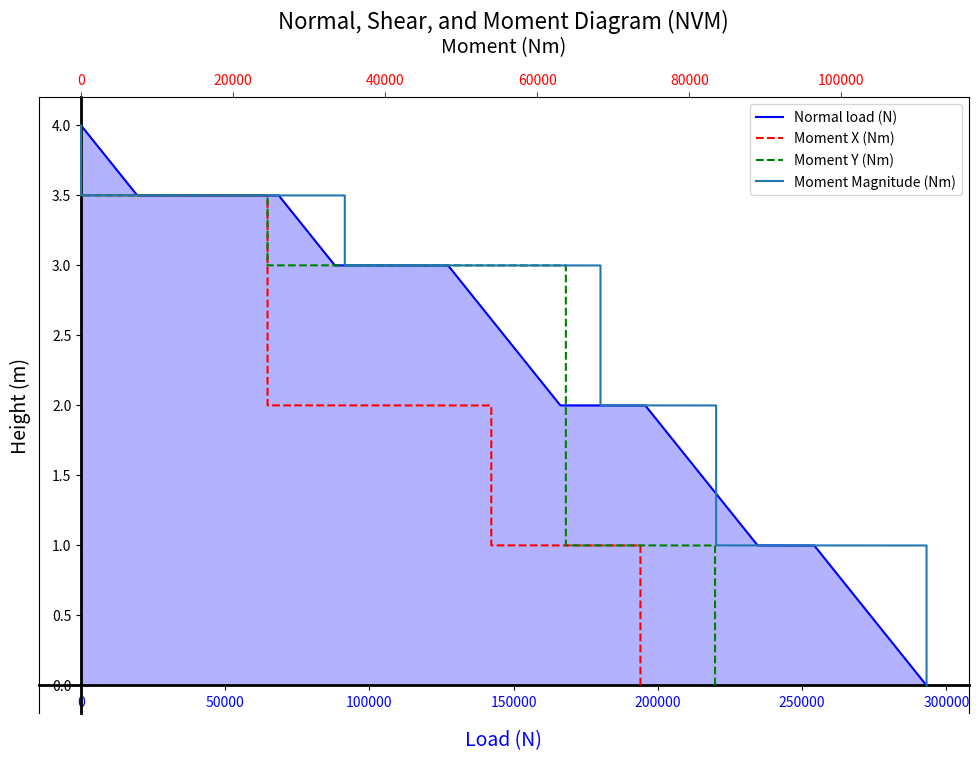

Write Python code to recreate this figure.
import numpy as np
import matplotlib.pyplot as plt

'''IDEAS:
- Multiple shells one on top of the other with different thicknesses can reduce weight
- Variable thicknesses for different cylinder sections
- Contrain is not column buckling --> For it to be optimized you need a tiny diameter
- We size the diameter based on the tank size
- Also limited by bending stiffness for diameter, AMOI
- Argue that using the max compression is not reasonable since buckling assumes constant force distribution and is geometry dependent --> Cannot be applied to a point
- Hopefully argue that the moment tension/compression is sufficiently small to be included within the safety factor
- Say that we can pressurize it such that we control tension. Pressurized during launch and vented when in zero G
'''

'''ASSUMPTIONS:
- Shell is thin walled
- Constant thickness
- Only loads considered are point load masses and shell distributed weight mass
'''

class Shell:
    def __init__(self, length, diameter, E_modulus, density, initial_thickness, poisson_ratio):
        self.length = length
        self.diameter = diameter
        self.E_modulus = E_modulus
        self.thickness = initial_thickness
        self.density = density
        self.masses = np.empty((0, 4), float)
        self.acceleration = 9.81
        self.total_weight = 2 * np.pi * (self.diameter / 2) * self.thickness * self.length * self.density * self.acceleration
        self.heights = np.array([])
        self.loads_above = np.array([])
        self.poisson_ratio = poisson_ratio
    def add_mass(self, mass, height_position, x, y):
        '''Adds a mass at a height position'''
        self.masses = np.append(self.masses, [mass, height_position, x, y], axis=0)

    def add_mass_position_array(self, mass_position_array):
        '''Takes an array with elements [Mass, Height of application,x, y]'''
        self.masses = np.array(mass_position_array)

    def set_acceleration(self, acceleration):
        '''Sets the acceleration the part is subjected to'''
        self.acceleration = acceleration
        self.total_weight = 2 * np.pi * (self.diameter / 2) * self.thickness * self.length * self.density

    def get_loads(self, resolution):
        '''Gets the loads above a certain height'''
        self.heights = np.linspace(0, self.length, resolution)
        self.loads_above = np.zeros_like(self.heights)
        self.moments_x_above = np.zeros_like(self.heights)
        self.moments_y_above = np.zeros_like(self.heights)
        for i, height in enumerate(self.heights):
            total_mass_above = np.sum(self.masses[self.masses[:, 1] > height, 0])
            total_mass_above += self.total_weight * ((self.length - height) / self.length)
            self.moments_x_above[i] = np.sum(np.multiply(self.masses[self.masses[:, 1] > height, 0], self.masses[self.masses[:, 1] > height, 2]*self.acceleration))
            self.moments_y_above[i] = np.sum(np.multiply(self.masses[self.masses[:, 1] > height, 0], self.masses[self.masses[:, 1] > height, 3]*self.acceleration))
            self.loads_above[i] = total_mass_above * self.acceleration
        self.moment_magnitudes = np.sqrt(np.power(self.moments_x_above,2) + np.power(self.moments_y_above,2))
    def get_maxload(self, resolution):
        self.get_loads(resolution)
        return self.loads_above.max()

    def plot_normal_stress_diagram(self, resolution):
        '''Plots the normal stress (N), moments (M_x and M_y) diagram of the shell at the given resolution'''
        self.get_loads(resolution)

        # Plotting the diagrams
        fig, ax1 = plt.subplots(figsize=(12, 8))

        # Plotting Load Above
        ax1.plot(self.loads_above, self.heights, label='Normal load (N)', color='b')
        ax1.fill_betweenx(self.heights, self.loads_above, color='b', alpha=0.3)  # Shading for loads
        ax1.set_xlabel('Load (N)', labelpad=15, fontsize=14, color='b')
        ax1.set_ylabel('Height (m)', labelpad=15, fontsize=14)
        ax1.tick_params(axis='x', labelcolor='b')
        ax1.set_title('Normal, Shear, and Moment Diagram (NVM)', fontsize=16)

        # Adding a secondary axis for Moments
        ax2 = ax1.twiny()
        ax2.plot(self.moments_x_above, self.heights, label='Moment X (Nm)', color='r', linestyle='--')
        ax2.plot(self.moments_y_above, self.heights, label='Moment Y (Nm)', color='g', linestyle='--')
        ax2.plot(self.moment_magnitudes, self.heights, label='Moment Magnitude (Nm)')
        ax2.set_xlabel('Moment (Nm)', labelpad=15, fontsize=14)
        ax2.tick_params(axis='x', colors='r')

        # Legends and grid
        fig.legend(loc="upper right", bbox_to_anchor=(1, 1), bbox_transform=ax1.transAxes)
        ax1.grid(False)

        # Centering x and y axes at zero and making them thicker
        ax1.spines['left'].set_position('zero')
        ax1.spines['left'].set_linewidth(2)
        ax1.spines['left'].set_color('black')
        ax1.spines['bottom'].set_position('zero')
        ax1.spines['bottom'].set_linewidth(2)
        ax1.spines['bottom'].set_color('black')

        # Removing the top and right spines for primary and secondary axes
        ax1.spines['right'].set_color('none')
        ax1.spines['top'].set_color('none')
        ax2.spines['bottom'].set_color('none')

        # Adding labels for clarity
        ax1.xaxis.set_label_position('bottom')
        ax1.yaxis.set_label_position('left')
        ax2.xaxis.set_label_position('top')

        plt.show()

    def get_safety_factor(self, allowed, real):
        return allowed / real
    def find_column_buckling_thickness(self, initial_thickness, margin=np.array([1.0, 1.05]), maxit=10000):
        '''finds the needed thickness of the shell to resist column buckling'''
        R = self.diameter/2
        iterthickness = initial_thickness
        SM = margin[0] - 0.5
        i=0
        while SM < margin[0] or SM > margin[1]:
            sigmacr = (np.power(np.pi, 2)*self.E_modulus*0.5*np.pi*(np.power(R, 4)-np.power((R-iterthickness), 4)))/(2*np.pi*R*iterthickness)
            sigmareal = self.get_maxload(1000)/(2*np.pi*R*iterthickness)
            SM = self.get_safety_factor(sigmacr, sigmareal)
            iterthickness = iterthickness/SM
            i+=1
            if i > maxit:
                print('Maximum iteration read')
                break
        return iterthickness
    def find_shell_buckling_thickness(self, pressure,initial_thickness, margin=np.array([1.0, 1.05]), maxit=10000):
        '''finds the needed thickness of the shell to resist shell buckling'''
        SM = margin[1] + 1
        R = self.diameter / 2
        iterthickness = initial_thickness
        i=0
        while SM < margin[0] or SM > margin[1]:
            sigmacr = self.get_shell_buckling_critical(iterthickness, pressure)
            sigmareal = shell.get_maxload(1000)/(2*np.pi*R*iterthickness)
            SM = self.get_safety_factor(sigmacr, sigmareal)
            iterthickness = iterthickness/SM
            i+=1
            if i > maxit:
                print('Maximum iteration read')
                break
        return iterthickness

    def find_lambda(self, thickness):
        return np.sqrt((12*(self.length**4)*(1-(self.poisson_ratio**2)))/((np.pi**4)*((self.diameter/2)**2)*(thickness**2)))

    def get_shell_buckling_critical(self, thickness, pressure):
        Q = (pressure/self.E_modulus)*(((self.diameter/2)/thickness)**2)
        lambda_val = self.find_lambda(thickness)
        k = lambda_val + (12 / np.pi ** 4) * (self.length ** 4 / ((self.diameter/2) ** 2 * thickness ** 2)) * (1 - self.poisson_ratio ** 2) / lambda_val
        critical_sigma = k*(1.983 - (0.983 * np.exp(-23.14 * Q)))*(((np.pi**2)*self.E_modulus)/(12*(1-(self.poisson_ratio**2))))*((thickness/self.length)**2)
        return critical_sigma

    def find_thickness_convolution(self, thickness, pressure):
        weightdiff = 10
        self.thickness = thickness
        while weightdiff >= 0.0001:
            weight = self.total_weight
            self.thickness_shell = self.find_shell_buckling_thickness(pressure, self.thickness)
            self.thickness_buckling = self.find_column_buckling_thickness(self.thickness)
            self.thickness = max(self.thickness_shell, self.thickness_buckling)
            self.total_weight = 2 * np.pi * (self.diameter / 2) * self.thickness * self.length * self.density * self.acceleration
            weightdiff = abs(weight - self.total_weight)
        return self.thickness, self.thickness_shell, self.thickness_buckling

    def find_radius_convolution(self, thickness, pressure):
        CF = 10
        while CF < 0.99 or CF > 1.01:
            thickness, thickness_shell, thickness_buckling = self.find_thickness_convolution(thickness, pressure)
            CF = thickness_shell/thickness_buckling
            self.diameter = self.diameter/CF
            print(self.diameter)
        return self.diameter, thickness
    def plot_n_find_thickness_ratio(self, pressure, diameter_range=None, subdivisions=5, initial_thickness=0.0001):
        if diameter_range is None:
            diameter_range = np.array([0.07, 0.1])
        diameters = np.linspace(diameter_range[0], diameter_range[1], subdivisions)
        thickness_ratios = np.empty_like(diameters)
        i=0
        for diameter in diameters:
            self.diameter = diameter
            thickness, thickness_shell, thickness_buckling = self.find_thickness_convolution(initial_thickness, pressure)
            thickness_ratio = thickness_shell/thickness_buckling
            thickness_ratios[i] = thickness_ratio
            i+=1
            print(thickness_shell, thickness_buckling,thickness_ratio)
        plt.plot(diameters, thickness_ratios)
        plt.grid(True)
        plt.show()
        print("Mass of last element is ", (self.total_weight/self.acceleration), "kg")
    def compare_weight_n_bending_tensions(self):
        R=self.diameter/2
        weight_tension = self.total_weight/(2*np.pi*R*self.thickness)



# TESTING --------------------------------------------------------
shell = Shell(length=4, diameter=0.805, E_modulus=73.1e9, density=785, initial_thickness=0.1, poisson_ratio=0.33)
shell.set_acceleration(9.81*20)
shell.add_mass_position_array([[100, 1, 1, 1], [150, 2, 1, 0], [200, 3, 0, 1], [250, 3.5, 0.5,0.5]])
shell.plot_normal_stress_diagram(resolution=10000)

#shell.plot_n_find_thickness_ratio(15000)
# print("Iterated thickness: ", shell.find_radius_convolution(0.1, 15000))
# print(shell.find_thickness_convolution(0.1,50))
# print(shell.find_thickness_convolution(0.1,100))